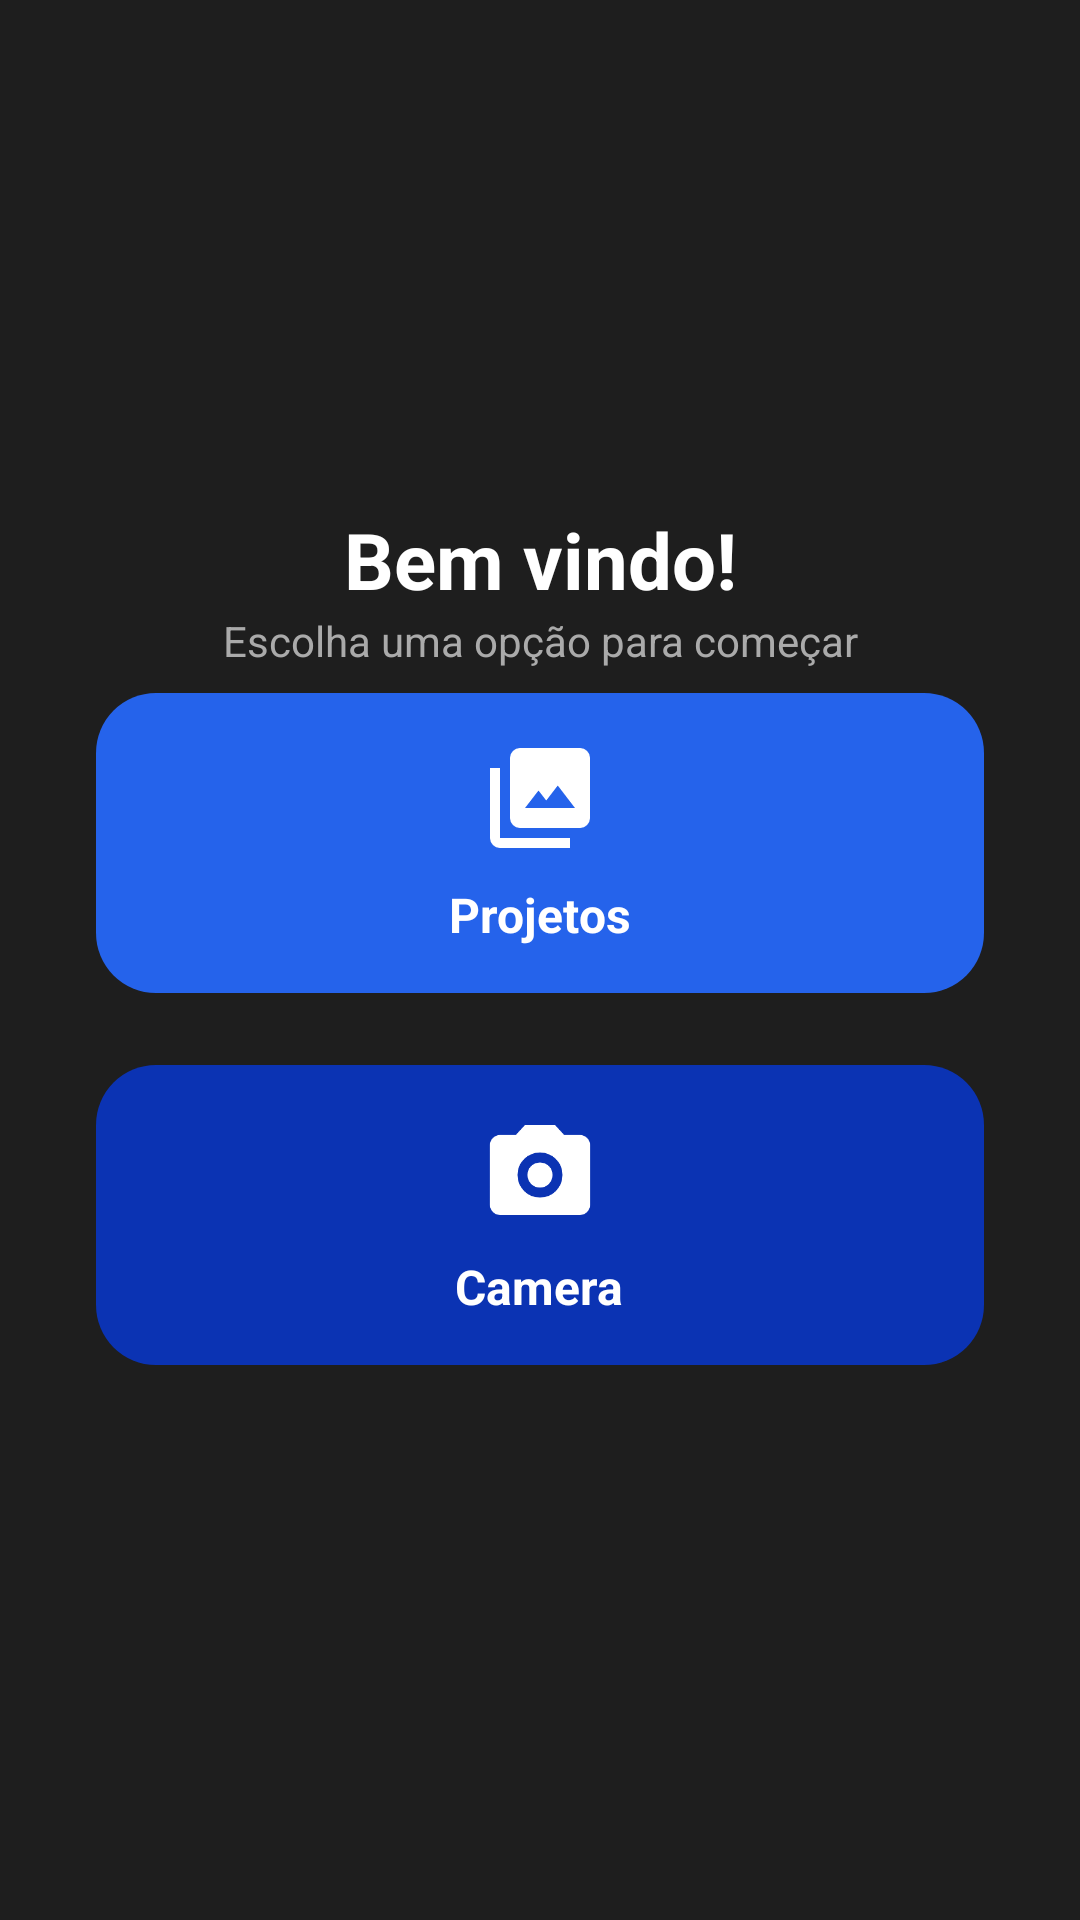

The Android layout XML behind this screen, and the referenced resources:
<!-- AndroidManifest.xml: activity theme Theme.MetroAR -->
<!-- res/layout/activity_home.xml -->
<?xml version="1.0" encoding="utf-8"?>
<ScrollView xmlns:android="http://schemas.android.com/apk/res/android"
    xmlns:app="http://schemas.android.com/apk/res-auto"
    android:layout_width="match_parent"
    android:layout_height="match_parent"
    android:background="#1E1E1E">

    <LinearLayout
        android:layout_width="match_parent"
        android:layout_height="match_parent"
        android:orientation="vertical"
        android:gravity="center"
        android:layout_gravity="center"
        android:padding="32dp">

        <RelativeLayout
            android:layout_width="match_parent"
            android:layout_height="wrap_content"
            android:layout_marginBottom="8dp">

            
            <TextView
                android:id="@+id/welcome_title"
                android:text="@string/welcome_title"
                android:textColor="#FFFFFF"
                android:textSize="26sp"
                android:textStyle="bold"
                android:gravity="center"
                android:layout_width="match_parent"
                android:layout_height="wrap_content" />

            
            <TextView
                android:text="@string/welcome_subtitle"
                android:textColor="#AAAAAA"
                android:textSize="14sp"
                android:gravity="center"
                android:layout_width="match_parent"
                android:layout_height="wrap_content"
                android:layout_below="@id/welcome_title"
                android:layout_marginBottom="0dp" />

            <ImageButton
                android:id="@+id/btnSettings"
                android:layout_width="32dp"
                android:layout_height="32dp"
                android:layout_alignParentEnd="true"
                android:background="@android:color/transparent"
                android:src="@drawable/ic_settings"
                android:padding="4dp"
                app:tint="#FFFFFF" />
        </RelativeLayout>

        
        <LinearLayout
            android:id="@+id/btnProjects"
            android:orientation="vertical"
            android:gravity="center"
            android:layout_width="match_parent"
            android:layout_height="wrap_content"
            android:minHeight="100dp"
            android:backgroundTint="#2563EB"
            android:background="@drawable/rounded_button_light"
            android:layout_marginBottom="24dp">

            <ImageView
                android:src="@drawable/ic_gallery"
                android:layout_width="40dp"
                android:layout_height="40dp"
                android:layout_marginBottom="8dp"
                app:tint="#FFFFFF" />

            <TextView
                android:text="@string/button_projects"
                android:textColor="#FFFFFF"
                android:textStyle="bold"
                android:textSize="16sp"
                android:layout_width="wrap_content"
                android:layout_height="wrap_content" />
        </LinearLayout>

        
        <LinearLayout
            android:id="@+id/btnGallery"
            android:orientation="vertical"
            android:gravity="center"
            android:layout_width="match_parent"
            android:layout_height="wrap_content"
            android:minHeight="100dp"
            android:background="@drawable/rounded_button_dark"
            android:layout_marginBottom="16dp">

            <ImageView
                android:src="@drawable/ic_camera_alt"
                android:layout_width="40dp"
                android:layout_height="40dp"
                android:layout_marginBottom="8dp"
                app:tint="#FFFFFF" />

            <TextView
                android:text="Camera"
                android:textColor="#FFFFFF"
                android:textStyle="bold"
                android:textSize="16sp"
                android:layout_width="wrap_content"
                android:layout_height="wrap_content" />
        </LinearLayout>

    </LinearLayout>
</ScrollView>
<!-- resources referenced by this layout -->
<resources>
  <!-- drawable ic_camera_alt (drawable) -->
  <vector xmlns:android="http://schemas.android.com/apk/res/android"
      android:width="24dp"
      android:height="24dp"
      android:viewportWidth="960"
      android:viewportHeight="960">
    <path
        android:pathData="M480,700q75,0 127.5,-52.5T660,520q0,-75 -52.5,-127.5T480,340q-75,0 -127.5,52.5T300,520q0,75 52.5,127.5T480,700ZM480,620q-42,0 -71,-29t-29,-71q0,-42 29,-71t71,-29q42,0 71,29t29,71q0,42 -29,71t-71,29ZM160,840q-33,0 -56.5,-23.5T80,760v-480q0,-33 23.5,-56.5T160,200h126l74,-80h240l74,80h126q33,0 56.5,23.5T880,280v480q0,33 -23.5,56.5T800,840L160,840Z"
        android:fillColor="#49454f"/>
  </vector>
  <!-- drawable ic_gallery (drawable) -->
  <vector xmlns:android="http://schemas.android.com/apk/res/android"
      android:width="24dp"
      android:height="24dp"
      android:viewportWidth="960"
      android:viewportHeight="960">
    <path
        android:pathData="M360,560h400L622,380l-92,120 -62,-80 -108,140ZM320,720q-33,0 -56.5,-23.5T240,640v-480q0,-33 23.5,-56.5T320,80h480q33,0 56.5,23.5T880,160v480q0,33 -23.5,56.5T800,720L320,720ZM160,880q-33,0 -56.5,-23.5T80,800v-560h80v560h560v80L160,880Z"
        android:fillColor="#000000"/>
  </vector>
  <!-- drawable rounded_button_dark (drawable) -->
  <shape xmlns:android="http://schemas.android.com/apk/res/android" android:shape="rectangle">
      <solid android:color="#0B33B3"/> 
      <corners android:radius="20dp"/>
  </shape>
  <!-- drawable rounded_button_light (drawable) -->
  <shape xmlns:android="http://schemas.android.com/apk/res/android" android:shape="rectangle">
      <solid android:color="#2563EB"/> 
      <corners android:radius="20dp"/>
  </shape>
  <string name="button_projects">Projetos</string>
  <string name="welcome_subtitle">Escolha uma opção para começar</string>
  <string name="welcome_title">Bem vindo!</string>
  <style name="Theme.MetroAR" parent="Base.Theme.MetroAR" />
  <style name="Base.Theme.MetroAR" parent="Theme.Material3.DayNight.NoActionBar">
          
          
      </style>
</resources>
